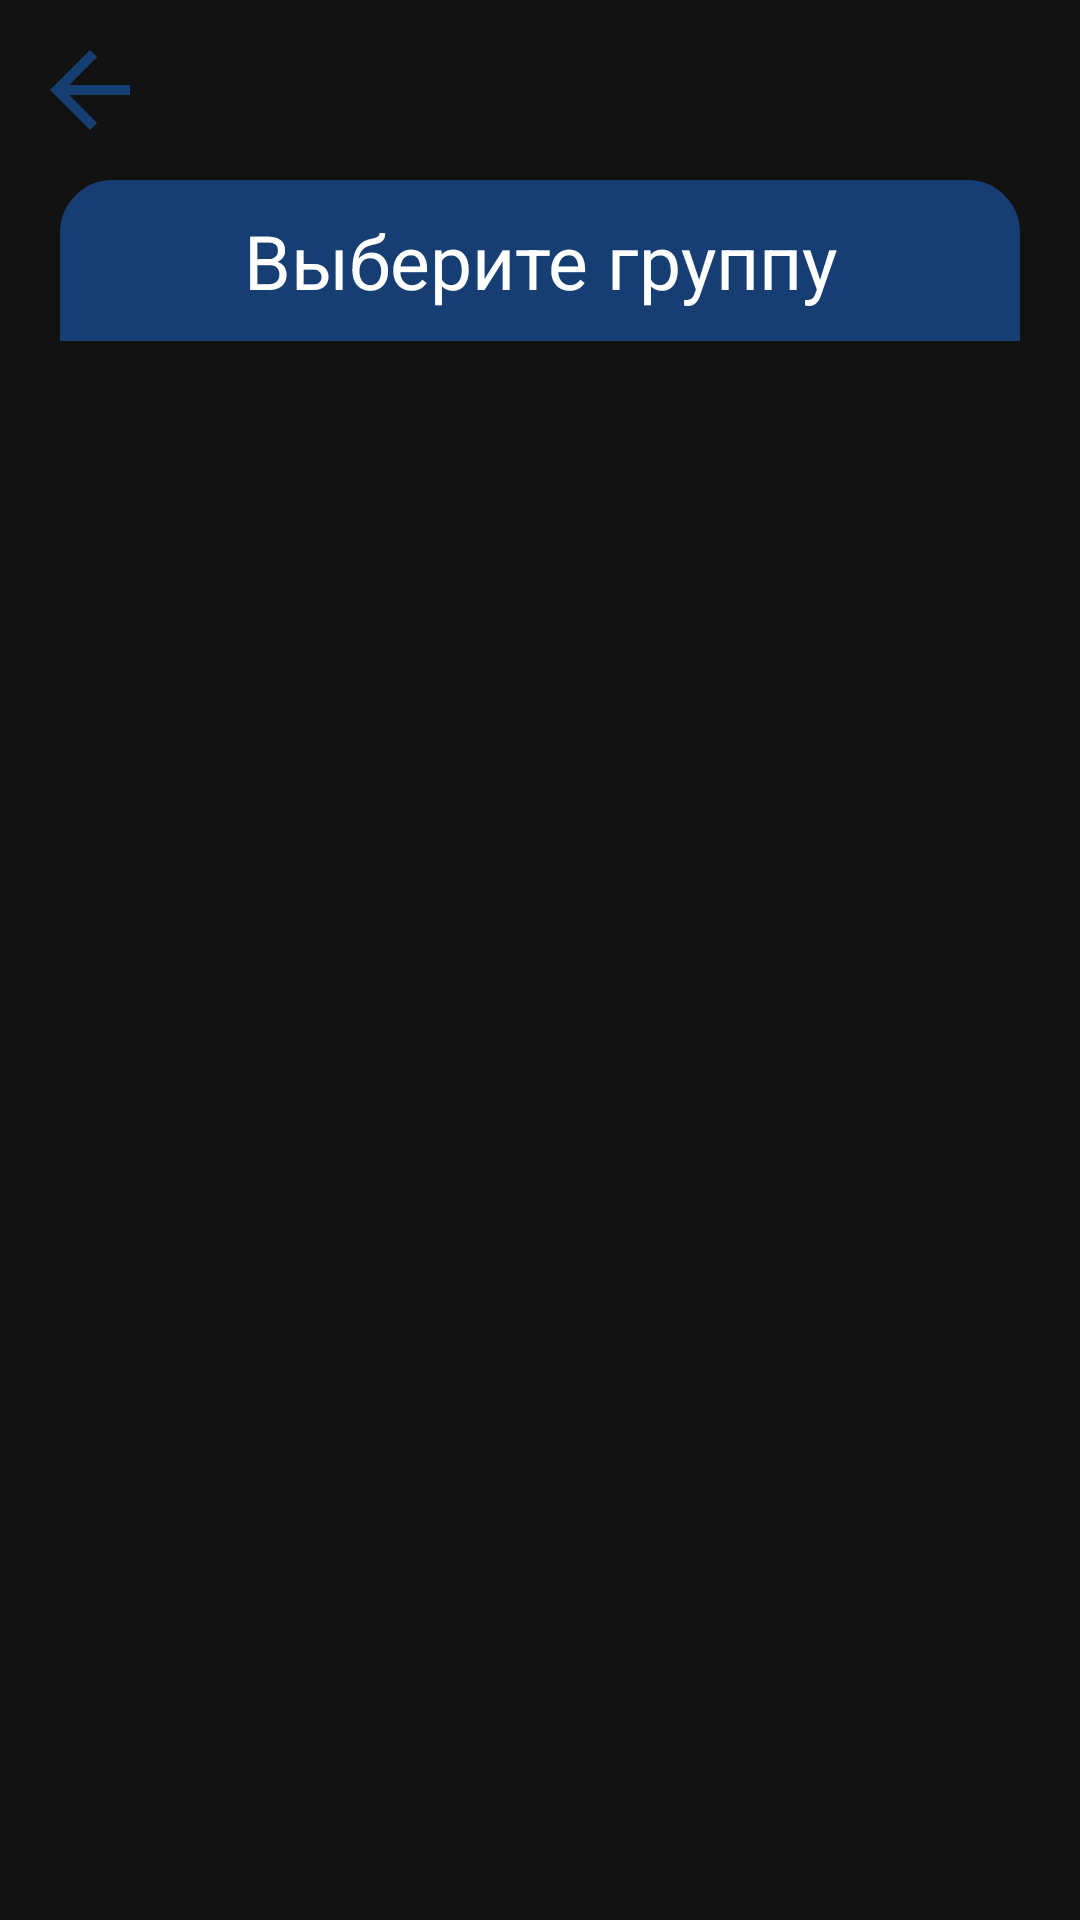

Produce the Android XML layout that renders to this screen, including the resource entries it uses.
<!-- AndroidManifest.xml: application theme Theme.Ecampus -->
<!-- res/layout/fragment_groups.xml -->
<?xml version="1.0" encoding="utf-8"?>
<FrameLayout xmlns:android="http://schemas.android.com/apk/res/android"
    xmlns:tools="http://schemas.android.com/tools"
    android:layout_width="match_parent"
    android:layout_height="match_parent"
    xmlns:app="http://schemas.android.com/apk/res-auto"
    tools:context=".presentation.scheduleFragments.Groups"
    android:background="@android:color/transparent">

    <androidx.constraintlayout.widget.ConstraintLayout
        android:layout_width="match_parent"
        android:layout_height="match_parent">

        <androidx.constraintlayout.widget.ConstraintLayout
            android:id="@+id/constraintLayout"
            android:layout_width="match_parent"
            android:layout_height="wrap_content"
            app:layout_constraintTop_toTopOf="parent">

            <androidx.appcompat.widget.AppCompatImageButton
                android:id="@+id/buttonBack"
                android:layout_width="wrap_content"
                android:layout_height="wrap_content"
                android:layout_margin="10dp"
                android:src="@drawable/back"
                android:background="@android:color/transparent"
                android:scaleType="center"
                app:layout_constraintStart_toStartOf="parent"
                app:layout_constraintTop_toTopOf="parent"
                >

            </androidx.appcompat.widget.AppCompatImageButton>

            <androidx.appcompat.widget.AppCompatTextView
                android:layout_width="match_parent"
                android:layout_height="wrap_content"
                android:layout_marginStart="20dp"
                android:layout_marginEnd="20dp"
                android:layout_marginTop="10dp"
                android:background="@drawable/button_background_header"
                android:gravity="center"
                android:padding="10dp"
                android:text="@string/choose_a_group"
                android:textColor="@color/white"
                android:textSize="25sp"
                app:layout_constraintEnd_toEndOf="parent"
                app:layout_constraintStart_toStartOf="parent"
                app:layout_constraintTop_toBottomOf="@+id/buttonBack">

            </androidx.appcompat.widget.AppCompatTextView>

        </androidx.constraintlayout.widget.ConstraintLayout>

        <androidx.recyclerview.widget.RecyclerView
            android:id="@+id/recyclerGroups"
            android:layout_width="match_parent"
            android:layout_height="0dp"
            app:layout_constraintTop_toBottomOf="@+id/constraintLayout"
            app:layout_constraintBottom_toBottomOf="parent"
            app:layout_constraintEnd_toEndOf="parent"
            app:layout_constraintStart_toStartOf="parent">

        </androidx.recyclerview.widget.RecyclerView>

        <ProgressBar
            android:id="@+id/progressBar"
            android:layout_width="wrap_content"
            android:layout_height="wrap_content"
            android:layout_centerInParent="true"
            android:visibility="gone"
            app:layout_constraintBottom_toBottomOf="parent"
            app:layout_constraintEnd_toEndOf="parent"
            app:layout_constraintStart_toStartOf="parent"
            app:layout_constraintTop_toTopOf="parent" />

    </androidx.constraintlayout.widget.ConstraintLayout>

</FrameLayout>
<!-- resources referenced by this layout -->
<resources>
  <color name="white">#FFFFFFFF</color>
  <!-- drawable back (drawable) -->
  <vector android:autoMirrored="true" android:height="40dp"
      android:tint="@color/blue_dark" android:viewportHeight="24"
      android:viewportWidth="24" android:width="40dp" xmlns:android="http://schemas.android.com/apk/res/android">
      <path android:fillColor="@color/white" android:pathData="M20,11H7.83l5.59,-5.59L12,4l-8,8 8,8 1.41,-1.41L7.83,13H20v-2z"/>
  </vector>
  <!-- drawable button_background_header (drawable) -->
  <?xml version="1.0" encoding="utf-8"?>
  <shape xmlns:android="http://schemas.android.com/apk/res/android"
      android:shape="rectangle">
  
      <solid
  
          android:color="@color/blue_dark">
  
      </solid>
  
      <corners
          android:topLeftRadius="16dp"
          android:topRightRadius="16dp">
      </corners>
      
  
      <stroke
          android:color="@color/blue_dark"
          android:width="3dp">
  
      </stroke>
  
  
  
  </shape>
  <string name="choose_a_group">Выберите группу</string>
  <style name="Theme.Ecampus" parent="Theme.MaterialComponents.NoActionBar">
          
          <item name="colorPrimary">@color/purple_500</item>
          <item name="colorPrimaryVariant">@color/purple_700</item>
          <item name="colorOnPrimary">@color/white</item>
          
          <item name="colorSecondary">@color/teal_200</item>
          <item name="colorSecondaryVariant">@color/teal_700</item>
          <item name="colorOnSecondary">@color/black</item>
          
          <item name="android:statusBarColor">?attr/colorPrimaryVariant</item>
  
          
      </style>
  <color name="blue_dark">#163e73</color>
  <color name="purple_500">#FF6200EE</color>
  <color name="purple_700">#FF3700B3</color>
  <color name="teal_200">#FF03DAC5</color>
  <color name="teal_700">#FF018786</color>
  <color name="black">#FF000000</color>
</resources>
